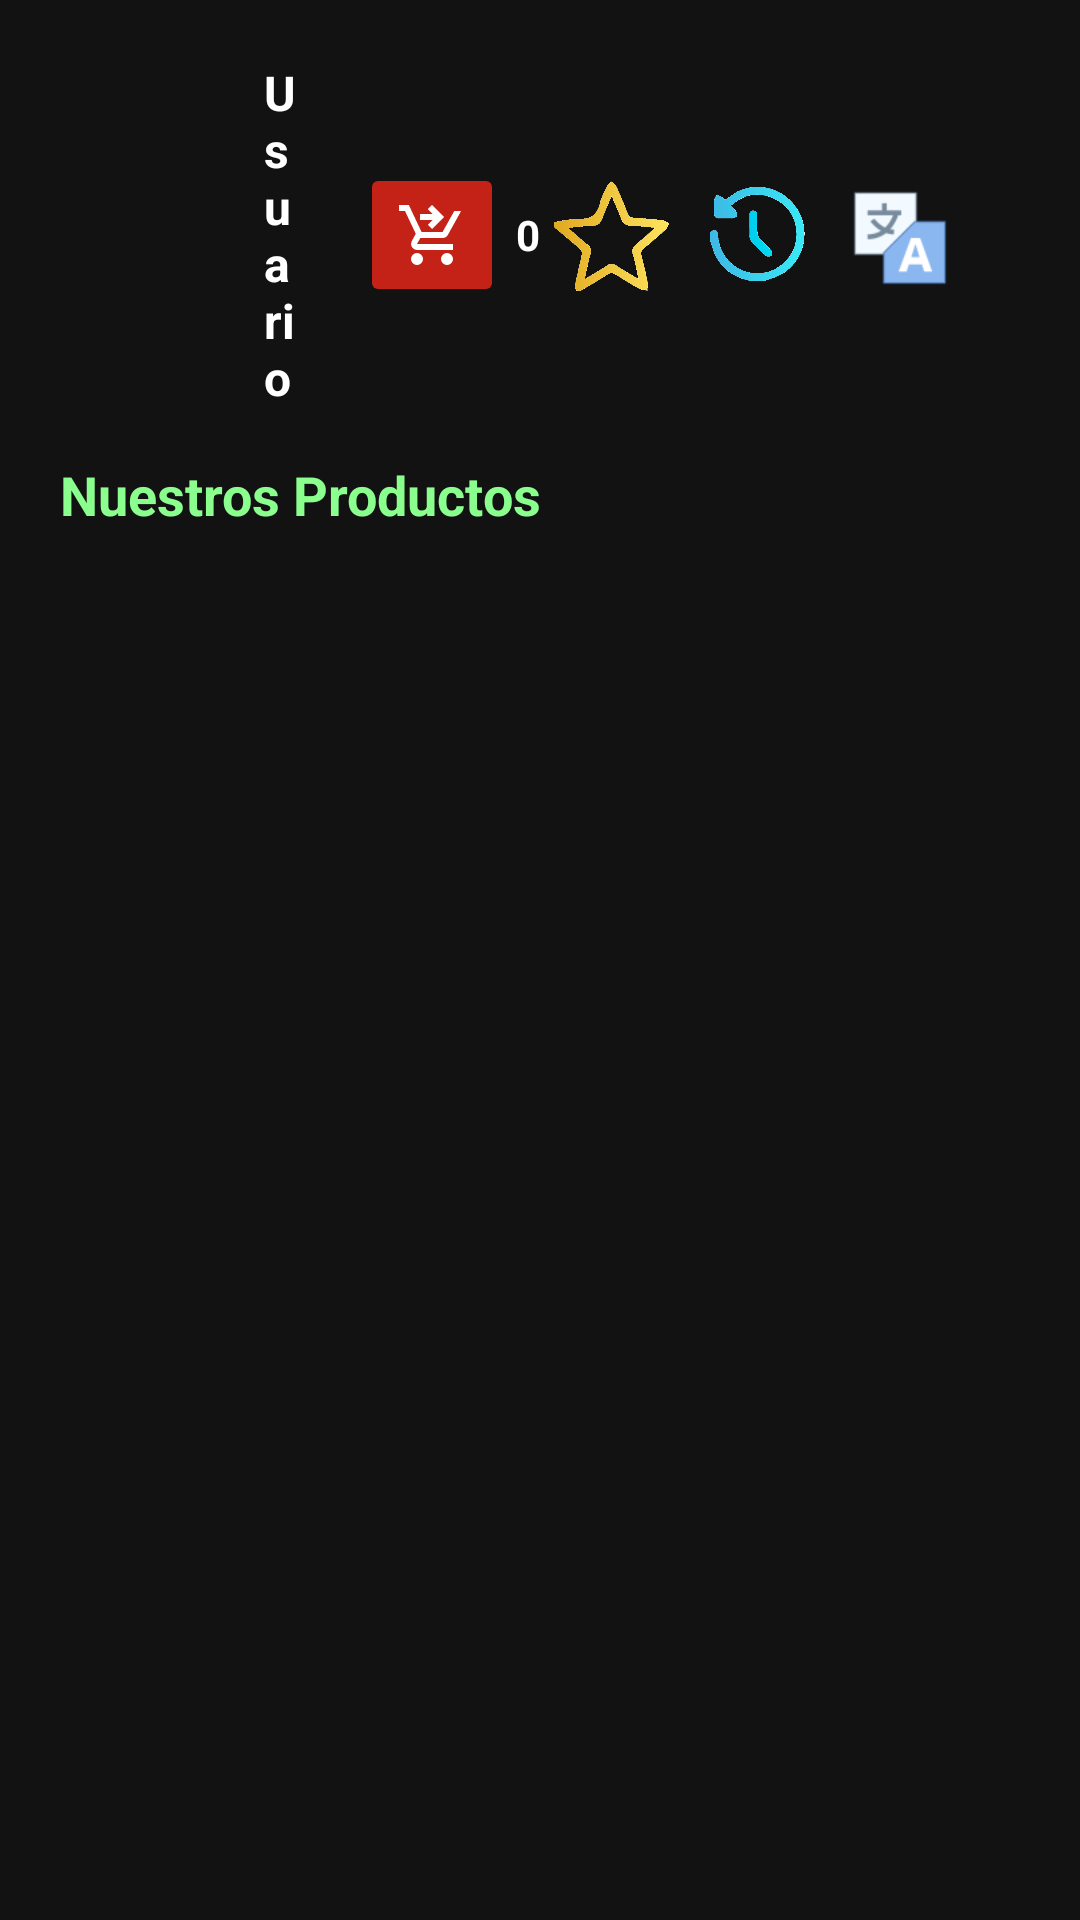

Produce the Android XML layout that renders to this screen, including the resource entries it uses.
<!-- AndroidManifest.xml: application theme Theme.TiendaRegalos -->
<!-- res/layout/activity_tienda.xml -->
<?xml version="1.0" encoding="utf-8"?>
<RelativeLayout
    xmlns:android="http://schemas.android.com/apk/res/android"
    xmlns:app="http://schemas.android.com/apk/res-auto"
    xmlns:tools="http://schemas.android.com/tools"
    android:id="@+id/main"
    android:layout_width="match_parent"
    android:layout_height="match_parent"
    android:background="#121212"
    tools:context=".Tienda">

    
    <LinearLayout
        android:layout_width="match_parent"
        android:layout_height="match_parent"
        android:orientation="vertical"
        android:padding="20dp">

        
        <LinearLayout
            android:layout_width="match_parent"
            android:layout_height="wrap_content"
            android:orientation="horizontal"
            android:gravity="center_vertical">

            <ImageButton
                android:id="@+id/btn_cerrar_sesion_tienda"
                android:layout_width="48dp"
                android:layout_height="48dp"
                android:backgroundTint="#121212"
                android:src="@drawable/icon_04"
                android:padding="10dp"
                android:contentDescription="Cerrar sesión" />

            <TextView
                android:id="@+id/usuario_tienda"
                android:layout_width="0dp"
                android:layout_height="wrap_content"
                android:layout_weight="1"
                android:text="Usuario"
                android:textStyle="bold"
                android:textSize="16sp"
                android:textColor="@android:color/white"
                android:gravity="center_vertical"
                android:layout_marginHorizontal="20dp" />

            <ImageButton
                android:id="@+id/btn_carrito_tienda"
                android:layout_width="48dp"
                android:layout_height="48dp"
                android:backgroundTint="#c42217"
                android:src="@drawable/icon_carrito"
                android:padding="10dp"
                android:contentDescription="Ver carrito" />

            <TextView
                android:id="@+id/contador_carrito_tienda"
                android:layout_width="wrap_content"
                android:layout_height="wrap_content"
                android:text="0"
                android:textSize="14sp"
                android:textStyle="bold"
                android:textColor="@android:color/white"
                android:layout_marginStart="4dp"
                android:gravity="center_vertical" />

            <ImageButton
                android:id="@+id/btn_favoritos_tienda"
                android:layout_width="48dp"
                android:layout_height="48dp"
                android:background="@android:color/transparent"
                android:src="@drawable/estrella"
                android:scaleType="fitCenter"
                android:adjustViewBounds="true"
                android:padding="4dp"
                android:contentDescription="Ver favoritos"/>

            <ImageButton
                android:id="@+id/btn_historial_tienda"
                android:layout_width="48dp"
                android:layout_height="48dp"
                android:background="@android:color/transparent"
                android:src="@drawable/historial"
                android:scaleType="fitCenter"
                android:adjustViewBounds="true"
                android:padding="4dp"
                android:contentDescription="Ver historial de compras" />

            <ImageButton
                android:id="@+id/btnChangeLanguage"
                android:layout_width="48dp"
                android:layout_height="48dp"
                android:layout_marginTop="1dp"
                android:layout_marginEnd="16dp"
                android:background="?attr/selectableItemBackgroundBorderless"
                android:contentDescription="Change Language"
                android:padding="8dp"
                android:scaleType="fitCenter"
                android:src="@drawable/translation"
                 />

        </LinearLayout>

        
        <TextView
            android:id="@+id/txt_titulo_productos"
            android:layout_width="match_parent"
            android:layout_height="wrap_content"
            android:text="Nuestros Productos"
            android:textColor="#8AFF8E"
            android:textSize="18sp"
            android:textStyle="bold"
            android:layout_marginTop="16dp"
            android:layout_marginBottom="8dp" />

        
        <androidx.recyclerview.widget.RecyclerView
            android:id="@+id/artesanias_tienda"
            android:layout_width="match_parent"
            android:layout_height="0dp"
            android:layout_weight="1"
            android:padding="8dp" />

    </LinearLayout>

    

</RelativeLayout>
<!-- resources referenced by this layout -->
<resources>
  <!-- drawable estrella: png bitmap (drawable, 9228 bytes) -->
  <!-- drawable historial: png bitmap (drawable, 7828 bytes) -->
  <!-- drawable icon_carrito (drawable) -->
  <vector xmlns:android="http://schemas.android.com/apk/res/android" android:height="24dp" android:tint="#FFFFFF" android:viewportHeight="960" android:viewportWidth="960" android:width="24dp">
        
      <path android:fillColor="@android:color/white" android:pathData="M480,400L424,344L487,280L320,280L320,200L487,200L423,136L480,80L640,240L480,400ZM280,880Q247,880 223.5,856.5Q200,833 200,800Q200,767 223.5,743.5Q247,720 280,720Q313,720 336.5,743.5Q360,767 360,800Q360,833 336.5,856.5Q313,880 280,880ZM680,880Q647,880 623.5,856.5Q600,833 600,800Q600,767 623.5,743.5Q647,720 680,720Q713,720 736.5,743.5Q760,767 760,800Q760,833 736.5,856.5Q713,880 680,880ZM40,160L40,80L171,80L341,440L621,440Q621,440 621,440Q621,440 621,440L777,160L868,160L692,478Q681,498 662.5,509Q644,520 622,520L324,520L280,600Q280,600 280,600Q280,600 280,600L760,600L760,680L280,680Q235,680 211.5,641Q188,602 210,562L264,464L120,160L40,160Z"/>
      
  </vector>
  <!-- drawable translation: png bitmap (drawable, 2047 bytes) -->
  <style name="Theme.TiendaRegalos" parent="Base.Theme.TiendaRegalos" />
  <style name="Base.Theme.TiendaRegalos" parent="Theme.Material3.DayNight.NoActionBar">
  
          
  
          
          <item name="android:windowActivityTransitions">true</item>
  
      </style>
</resources>
